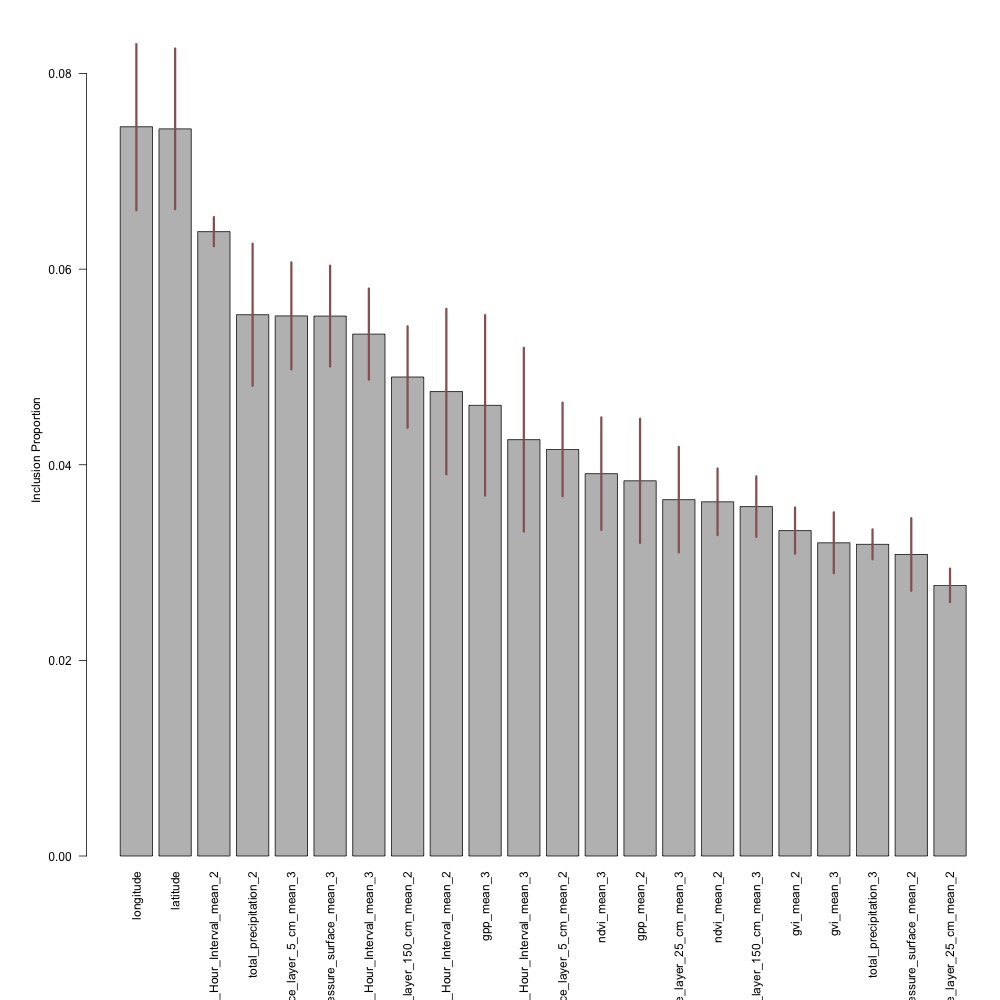

Values plotted in this chart, from the file beside it:
variable, average_inclusion_proportion, sd_inclusion_proportion
longitude, 0.07456, 0.009746
latitude, 0.07434, 0.009372
Minimum_temperature_height_above_ground_…, 0.06384, 0.001698
total_precipitation_2, 0.05534, 0.008288
Volumetric_Soil_Moisture_Content_depth_b…, 0.05522, 0.006245
Pressure_surface_mean_3, 0.0552, 0.005881
Minimum_temperature_height_above_ground_…, 0.05336, 0.005313
Volumetric_Soil_Moisture_Content_depth_b…, 0.04897, 0.005915
Maximum_temperature_height_above_ground_…, 0.04748, 0.009652
gpp_mean_3, 0.04607, 0.01053
Maximum_temperature_height_above_ground_…, 0.04257, 0.01071
Volumetric_Soil_Moisture_Content_depth_b…, 0.04157, 0.00546
ndvi_mean_3, 0.03909, 0.006564
gpp_mean_2, 0.03836, 0.007246
Volumetric_Soil_Moisture_Content_depth_b…, 0.03643, 0.006155
ndvi_mean_2, 0.03621, 0.003882
Volumetric_Soil_Moisture_Content_depth_b…, 0.03572, 0.003531
gvi_mean_2, 0.03327, 0.002692
gvi_mean_3, 0.03202, 0.003551
total_precipitation_3, 0.03186, 0.001742
Pressure_surface_mean_2, 0.03083, 0.00423
Volumetric_Soil_Moisture_Content_depth_b…, 0.02767, 0.001957
